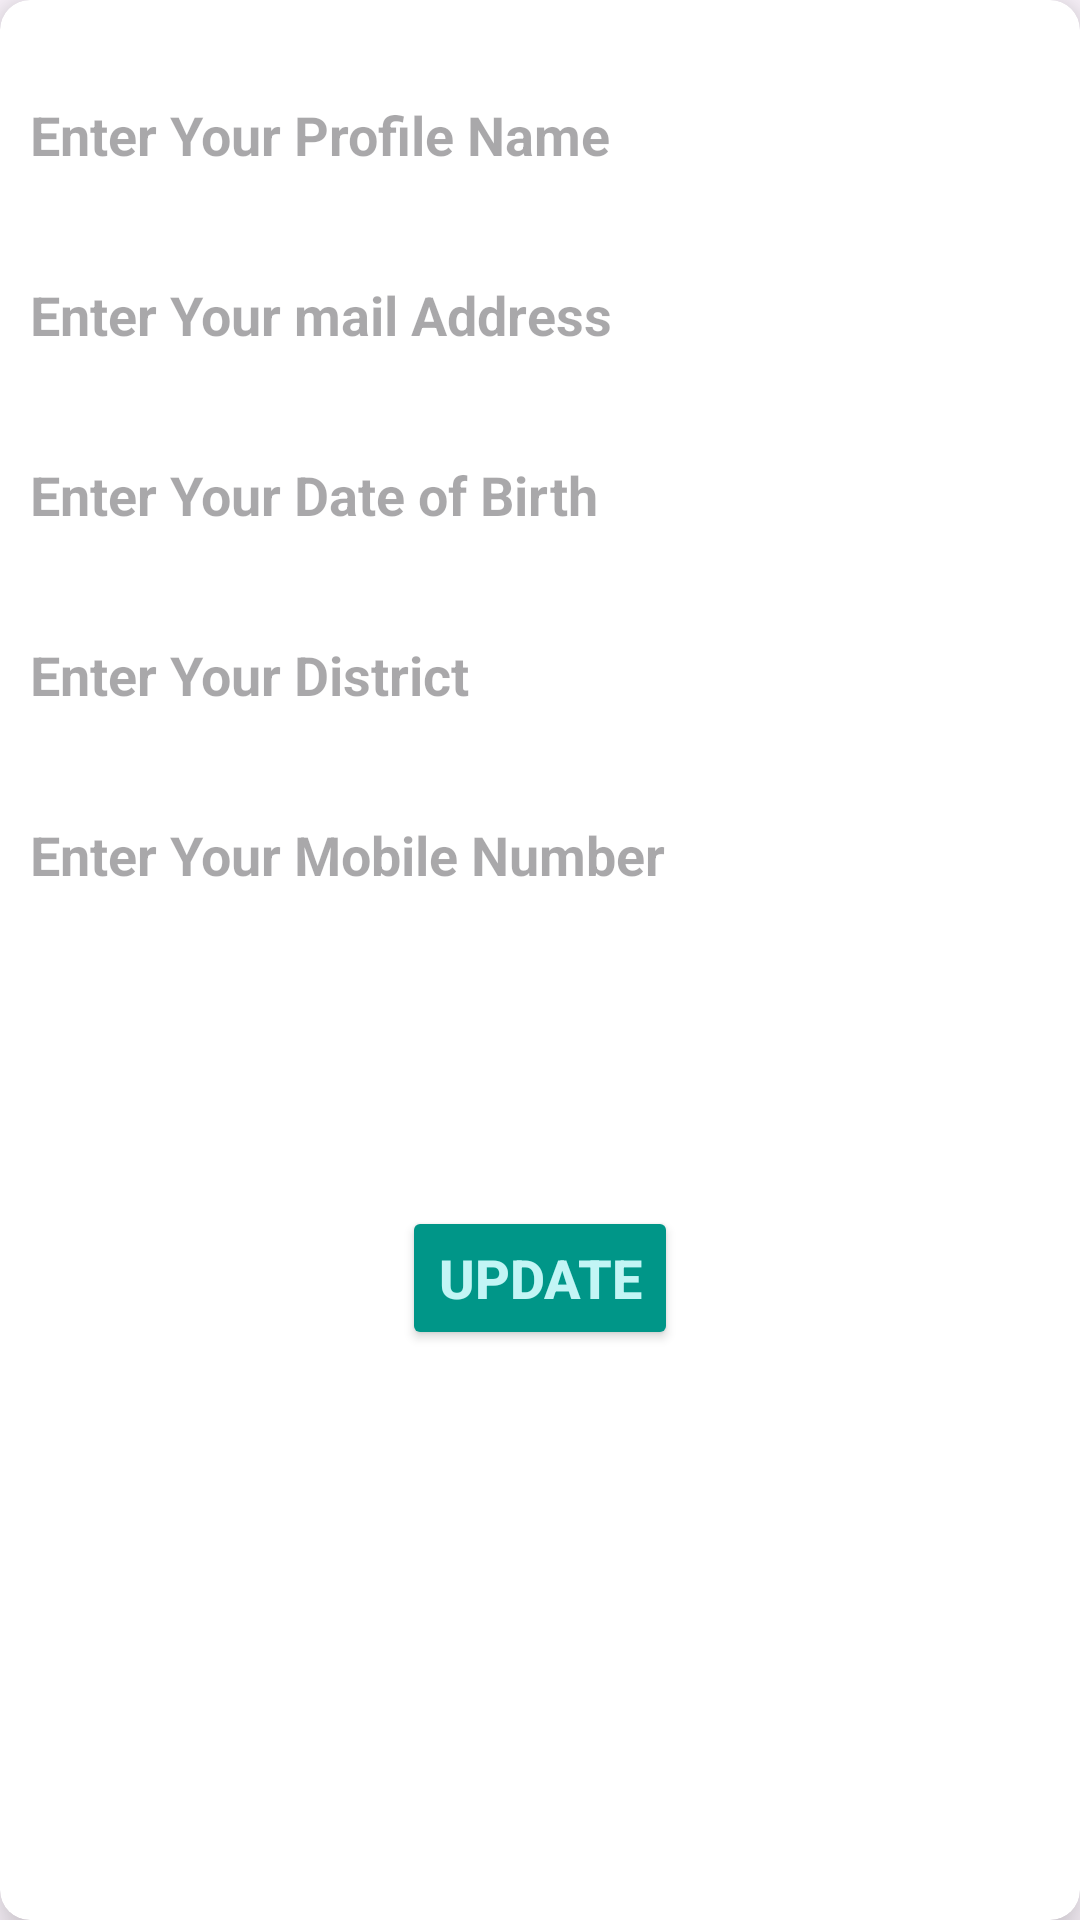

Android layout source for this screen:
<!-- AndroidManifest.xml: application theme Theme.UserRegistrationDiptiL404 -->
<!-- res/layout/activity_update_profile_dipti_amad_ict_l4_04.xml -->
<?xml version="1.0" encoding="utf-8"?>
<androidx.cardview.widget.CardView xmlns:android="http://schemas.android.com/apk/res/android"
    xmlns:app="http://schemas.android.com/apk/res-auto"
    xmlns:tools="http://schemas.android.com/tools"
    android:id="@+id/main"
    android:layout_width="match_parent"
    android:layout_height="match_parent"
    android:layout_margin="30dp"
    app:cardCornerRadius="10dp"
    app:cardElevation="10dp"
    app:cardMaxElevation="10dp"
    tools:context=".views_dipti_amad_ict_l4_04.UpdateProfileActivity_dipti_amad_ict_l4_04">

    <androidx.constraintlayout.widget.ConstraintLayout
        android:layout_width="match_parent"
        android:layout_height="match_parent"
        android:padding="10dp">

        <EditText
            android:id="@+id/NameEt"
            android:layout_width="0dp"
            android:layout_height="50dp"
            android:layout_marginTop="10dp"
            android:hint="Enter Your Profile Name"
            android:textColor="@color/black"
            android:background="@drawable/addtext"
            android:textSize="18sp"
            android:textStyle="bold"
            app:layout_constraintEnd_toEndOf="parent"
            app:layout_constraintStart_toStartOf="parent"
            app:layout_constraintTop_toTopOf="parent" />

        <EditText
            android:id="@+id/emailEt"
            android:layout_width="0dp"
            android:layout_height="50dp"
            android:layout_marginTop="10dp"
            android:background="@drawable/addtext"
            android:hint="Enter Your mail Address"
            android:textColor="@color/black"
            android:textSize="18sp"
            android:textStyle="bold"
            app:layout_constraintEnd_toEndOf="@id/NameEt"
            app:layout_constraintStart_toStartOf="@id/NameEt"
            app:layout_constraintTop_toBottomOf="@id/NameEt"
            app:layout_goneMarginTop="20dp" />

        <EditText
            android:id="@+id/dobEt"
            android:layout_width="0dp"
            android:layout_height="50dp"
            android:layout_marginTop="10dp"
            android:hint="Enter Your Date of Birth"
            android:textColor="@color/black"
            android:background="@drawable/addtext"
            android:textSize="18sp"
            android:textStyle="bold"
            app:layout_constraintEnd_toEndOf="@id/emailEt"
            app:layout_constraintStart_toStartOf="@id/emailEt"
            app:layout_constraintTop_toBottomOf="@id/emailEt"
            app:layout_goneMarginTop="20dp" />

        <EditText
            android:id="@+id/districtEt"
            android:layout_width="0dp"
            android:layout_height="50dp"
            android:layout_marginTop="10dp"
            android:hint="Enter Your District"
            android:textColor="@color/black"
            android:background="@drawable/addtext"
            android:textSize="18sp"
            android:textStyle="bold"
            app:layout_constraintEnd_toEndOf="@id/dobEt"
            app:layout_constraintStart_toStartOf="@id/dobEt"
            app:layout_constraintTop_toBottomOf="@id/dobEt"
            app:layout_goneMarginTop="20dp" />

        <EditText
            android:id="@+id/mobileEt"
            android:layout_width="0dp"
            android:layout_height="50dp"
            android:layout_marginTop="10dp"
            android:hint="Enter Your Mobile Number"
            android:textColor="@color/black"
            android:textSize="18sp"
            android:background="@drawable/addtext"
            android:textStyle="bold"
            app:layout_constraintEnd_toEndOf="@id/districtEt"
            app:layout_constraintStart_toStartOf="@id/districtEt"
            app:layout_constraintTop_toBottomOf="@id/districtEt"
            app:layout_goneMarginTop="20dp" />

        <Button
            android:id="@+id/updateBtn"
            android:layout_width="wrap_content"
            android:layout_height="wrap_content"
            android:layout_marginBottom="88dp"
            android:backgroundTint="#009688"
            android:text="Update"
            android:textColor="#C2F5F5"
            android:textSize="18sp"
            android:textStyle="bold"
            app:layout_constraintBottom_toBottomOf="parent"
            app:layout_constraintEnd_toEndOf="@id/mobileEt"
            app:layout_constraintStart_toStartOf="@id/mobileEt"
            app:layout_constraintTop_toBottomOf="@+id/mobileEt"
            app:strokeColor="#009688"
            app:strokeWidth="2dp" />


    </androidx.constraintlayout.widget.ConstraintLayout>
</androidx.cardview.widget.CardView>
<!-- resources referenced by this layout -->
<resources>
  <style name="Theme.UserRegistrationDiptiL404" parent="Base.Theme.UserRegistrationDiptiL404" />
  <style name="Base.Theme.UserRegistrationDiptiL404" parent="Theme.Material3.DayNight.NoActionBar">
          
          
      </style>
  <!-- not gathered from this repository: default colours our renderer supplied (Android Studio template values) -->
  <color name="black">#FF000000</color>
</resources>
